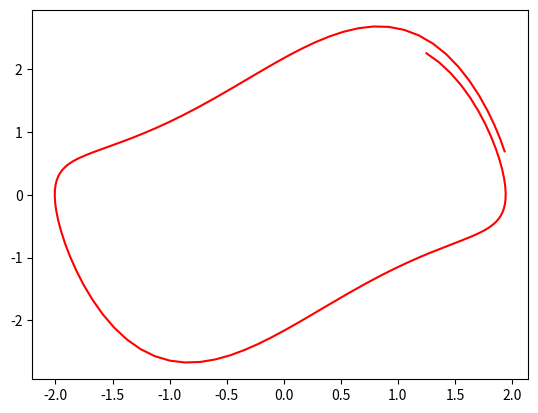

Write Python code to recreate this figure.
from scipy.integrate import odeint
import numpy as np
import matplotlib.pyplot as plt

# Source: https://ths.rwth-aachen.de/research/projects/hypro/spring-pendulum/

def couple_vanderpol_dynamic(y,t):
    x1,y1,x2,y2 = y
    x1 = float(x1)
    y1 = float(y1)
    x2 = float(x2)
    y2 = float(y2)

    x1_dot = y1
    y1_dot = (1 - x1**2)*y1 - x1 + (x2 - x1)
    x2_dot = y2
    y2_dot = (1 - x2**2)*y2 - x2 + (x1 - x2)

    dydt = [x1_dot, y1_dot, x2_dot, y2_dot]
    return dydt

def TC_Simulate(Mode, initialCondition, time_bound):
    time_step = 0.05;
    time_bound = float(time_bound)

    number_points = int(np.ceil(time_bound/time_step))
    t = [i*time_step for i in range(0,number_points)]
    if t[-1] != time_step:
        t.append(time_bound)
    newt = []
    for step in t:
        newt.append(float(format(step, '.2f')))
    t = newt

    sol = odeint(couple_vanderpol_dynamic, initialCondition, t, hmax=time_step)

    # Construct the final output
    trace = []
    for j in range(len(t)):
        #print t[j], current_psi
        tmp = []
        tmp.append(t[j])
        tmp.append(float(sol[j,0]))
        tmp.append(float(sol[j,1]))
        tmp.append(float(sol[j,2]))
        tmp.append(float(sol[j,3]))
        trace.append(tmp)
    return trace

if __name__ == "__main__":

    sol = TC_Simulate("Default", [1.25, 2.25, 1.25, 2.25], 7.0)
    #for s in sol:
	#	print(s)

    time = [row[0] for row in sol]

    a = [row[1] for row in sol]

    b = [row[2] for row in sol]

    c = [row[3] for row in sol]

    d = [row[4] for row in sol]

    # plt.plot(time, a, "-r")
    # plt.plot(time, b, "-g")
    # plt.show()
    plt.plot(a, b, "-r")
    plt.show()